Dataset: tomato (GitHub, ammarcho/PANTAS). Classes: busuk, sehat.

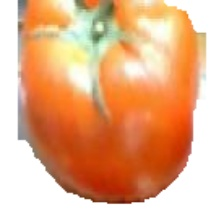
Label: sehat

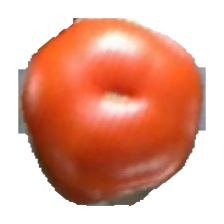
Label: sehat

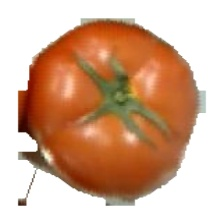
Label: sehat

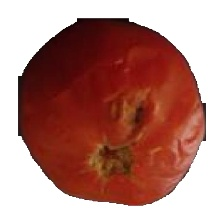
Label: busuk

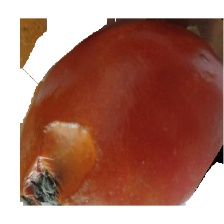
Label: busuk

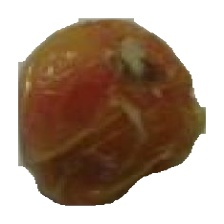
Label: busuk
